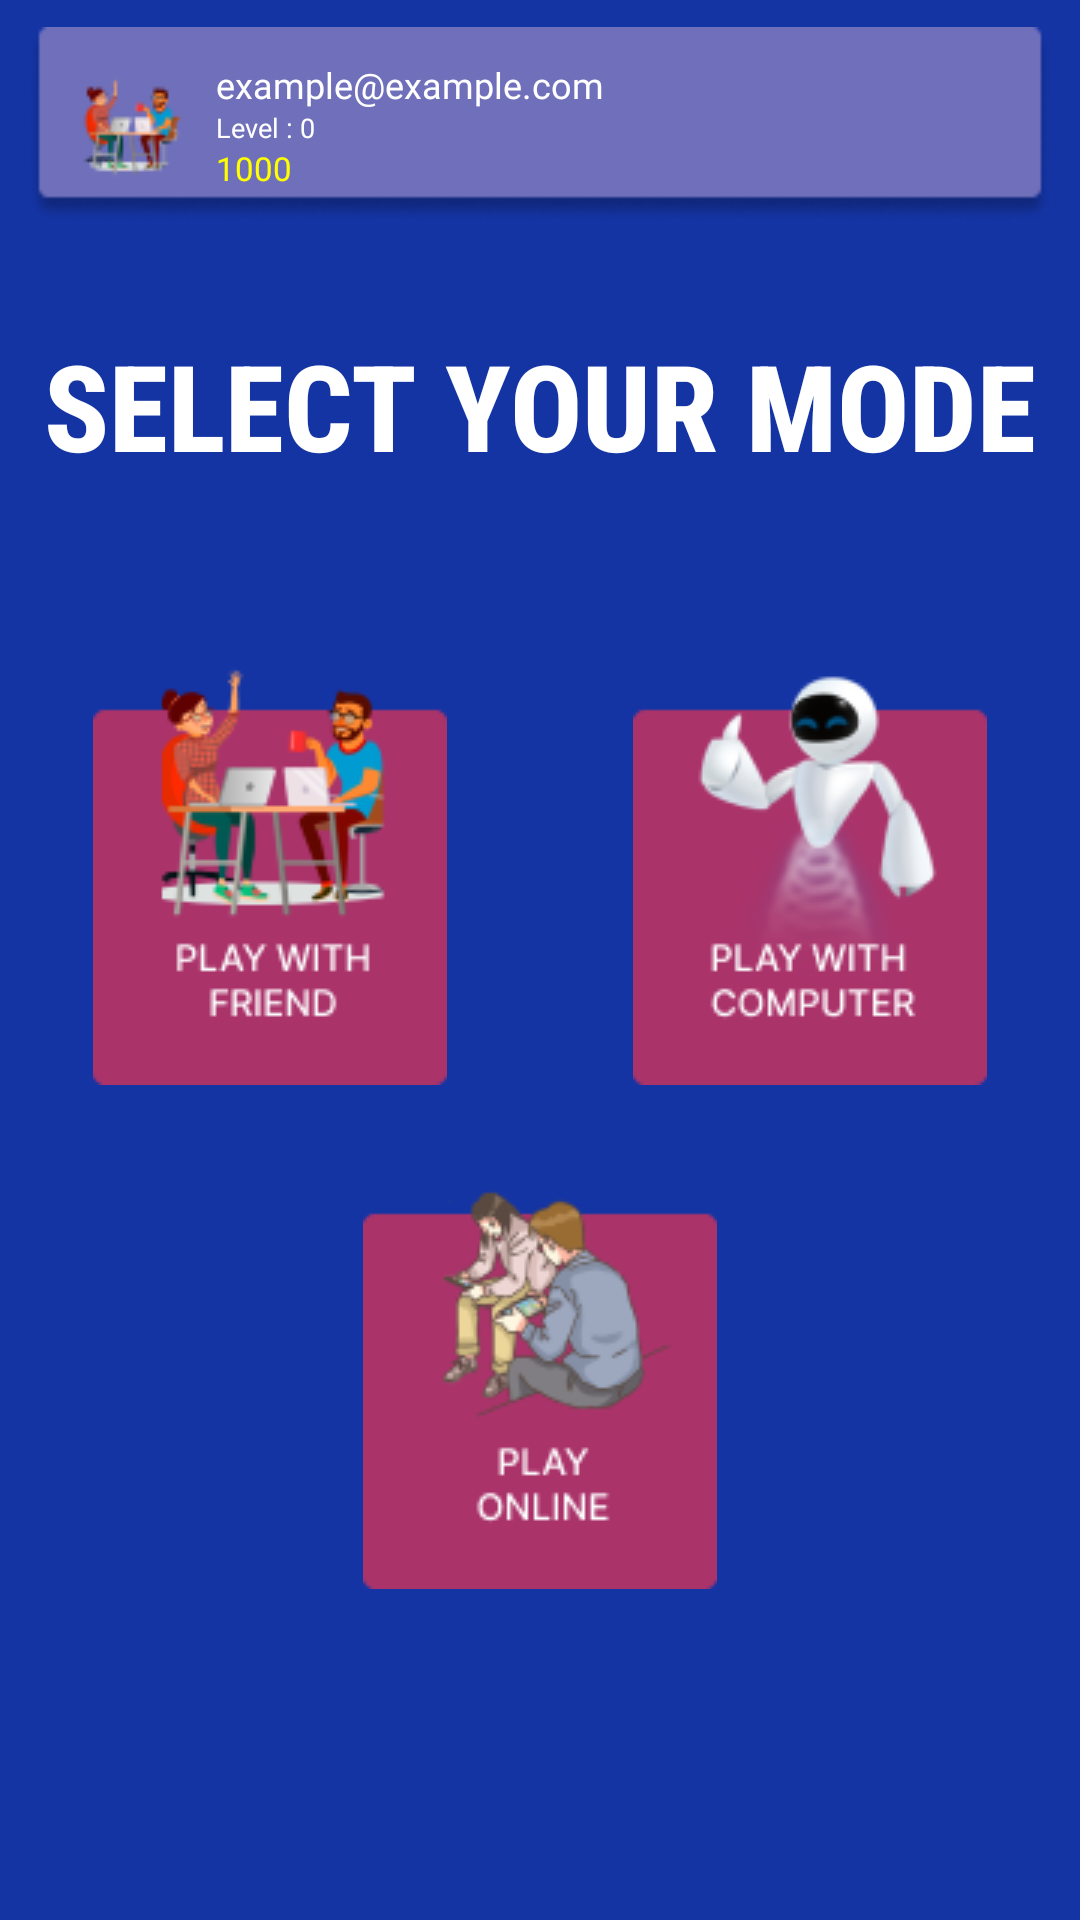

Layout XML and referenced resources for this Android screen:
<!-- AndroidManifest.xml: application theme Theme.TicTakTao -->
<!-- res/layout/activity_main.xml -->
<?xml version="1.0" encoding="utf-8"?>
<LinearLayout xmlns:android="http://schemas.android.com/apk/res/android"
    xmlns:app="http://schemas.android.com/apk/res-auto"
    xmlns:tools="http://schemas.android.com/tools"
    android:id="@+id/main_layout"
    android:layout_width="match_parent"
    android:layout_height="match_parent"
    android:background="@color/dark_blue"
    android:orientation="vertical"
    tools:context=".MainActivity">


    <LinearLayout
        android:layout_width="match_parent"
        android:layout_height="wrap_content"
        android:orientation="horizontal"
        android:background="@drawable/bg_panel"
           android:layout_margin="9dp"
        android:padding="11dp">

       <ImageView
           android:layout_width="wrap_content"
           android:layout_height="wrap_content"
           android:src="@drawable/profile"
           android:layout_marginRight="9dp"
           android:layout_marginLeft="4dp"
           android:layout_gravity="center"/>

        <LinearLayout
            android:layout_width="match_parent"
            android:layout_height="wrap_content"
            android:orientation="vertical"
          android:layout_gravity="center"

           >

            <TextView
                android:id="@+id/tvEmail"
                android:layout_width="wrap_content"
                android:layout_height="wrap_content"
                android:fontFamily="@font/poppins_bold"
                android:text="example@example.com"
                android:textColor="@color/white"
                android:textSize="12sp" />
            <TextView
                android:id="@+id/tvlevel"
                android:layout_width="wrap_content"
                android:layout_height="wrap_content"
                android:fontFamily="@font/poppins_bold"

                android:text="Level : 0"
                android:textColor="@color/white"
                android:textSize="9dp" />
            <TextView
                android:id="@+id/tvCoins"
                android:layout_width="wrap_content"
                android:layout_height="wrap_content"
                android:fontFamily="@font/poppins_bold"

                android:gravity="center"
                android:text="1000"
                android:textColor="@color/yellow"
                android:textSize="11sp" />



        </LinearLayout>


    </LinearLayout>


    <TextView
        android:id="@+id/home_title"
        android:layout_width="wrap_content"
        android:layout_height="wrap_content"
        android:layout_gravity="center"
        android:layout_marginTop="25dp"
        android:fontFamily="sans-serif-condensed-medium"
        android:text="SELECT YOUR MODE"
        android:textColor="@color/white"
        android:textSize="40sp"
        android:textStyle="bold"


        />

    <LinearLayout
        android:layout_width="match_parent"
        android:layout_height="wrap_content"
        android:layout_marginTop="50dp"
        android:orientation="horizontal">

        <androidx.appcompat.widget.AppCompatImageButton
            android:id="@+id/btn_onevsone"
            android:layout_width="0dp"
            android:layout_height="wrap_content"
            android:layout_gravity="center"
            android:layout_weight="1"
            android:background="@color/dark_blue"
            android:src="@drawable/playwith_freind" />

        <androidx.appcompat.widget.AppCompatImageButton
            android:id="@+id/btn_onevscpu"
            android:layout_width="0dp"
            android:layout_height="wrap_content"
            android:layout_gravity="bottom"
            android:layout_weight="1"
            android:background="@color/dark_blue"
            android:src="@drawable/playwith_com" />

    </LinearLayout>


    <androidx.appcompat.widget.AppCompatImageButton
        android:id="@+id/btn_onevsonline"
        android:layout_width="wrap_content"
        android:layout_height="wrap_content"
        android:layout_gravity="center"
        android:layout_marginTop="20dp"
        android:background="@color/dark_blue"
        android:src="@drawable/grp2" />


</LinearLayout>
<!-- resources referenced by this layout -->
<resources>
  <color name="dark_blue">#1434A4</color>
  <color name="white">#FFFFFFFF</color>
  <color name="yellow">#FFFF00</color>
  <!-- drawable bg_panel: png bitmap (drawable, 2870 bytes) -->
  <!-- drawable grp2: png bitmap (drawable, 9879 bytes) -->
  <!-- drawable playwith_com: png bitmap (drawable, 11049 bytes) -->
  <!-- drawable playwith_freind: png bitmap (drawable, 11090 bytes) -->
  <!-- drawable profile: png bitmap (drawable, 2676 bytes) -->
  <style name="Theme.TicTakTao" parent="Base.Theme.TicTakTao" />
  <style name="Base.Theme.TicTakTao" parent="Theme.Material3.DayNight.NoActionBar">
  
      </style>
</resources>
